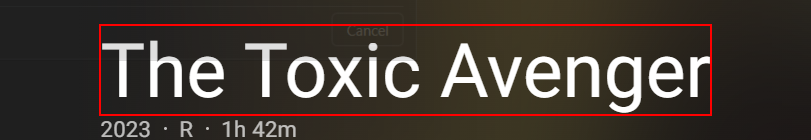
Task: Robot to extract film info from imdb website
Workflow: IMDB-ExtractMovieData

Step 1: get-text from the element in window '*- IMDb' (msedge.exe)

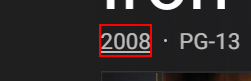
Step 2: get-text from the link in window '*- IMDb' (msedge.exe)

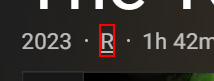
Step 3: get-text from the link in window '* - IMDb' (msedge.exe)

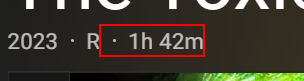
Step 4: get-text from the list item in window '* - IMDb' (msedge.exe)

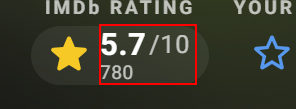
Step 5: get-text from the element in window '* - IMDb' (msedge.exe)
